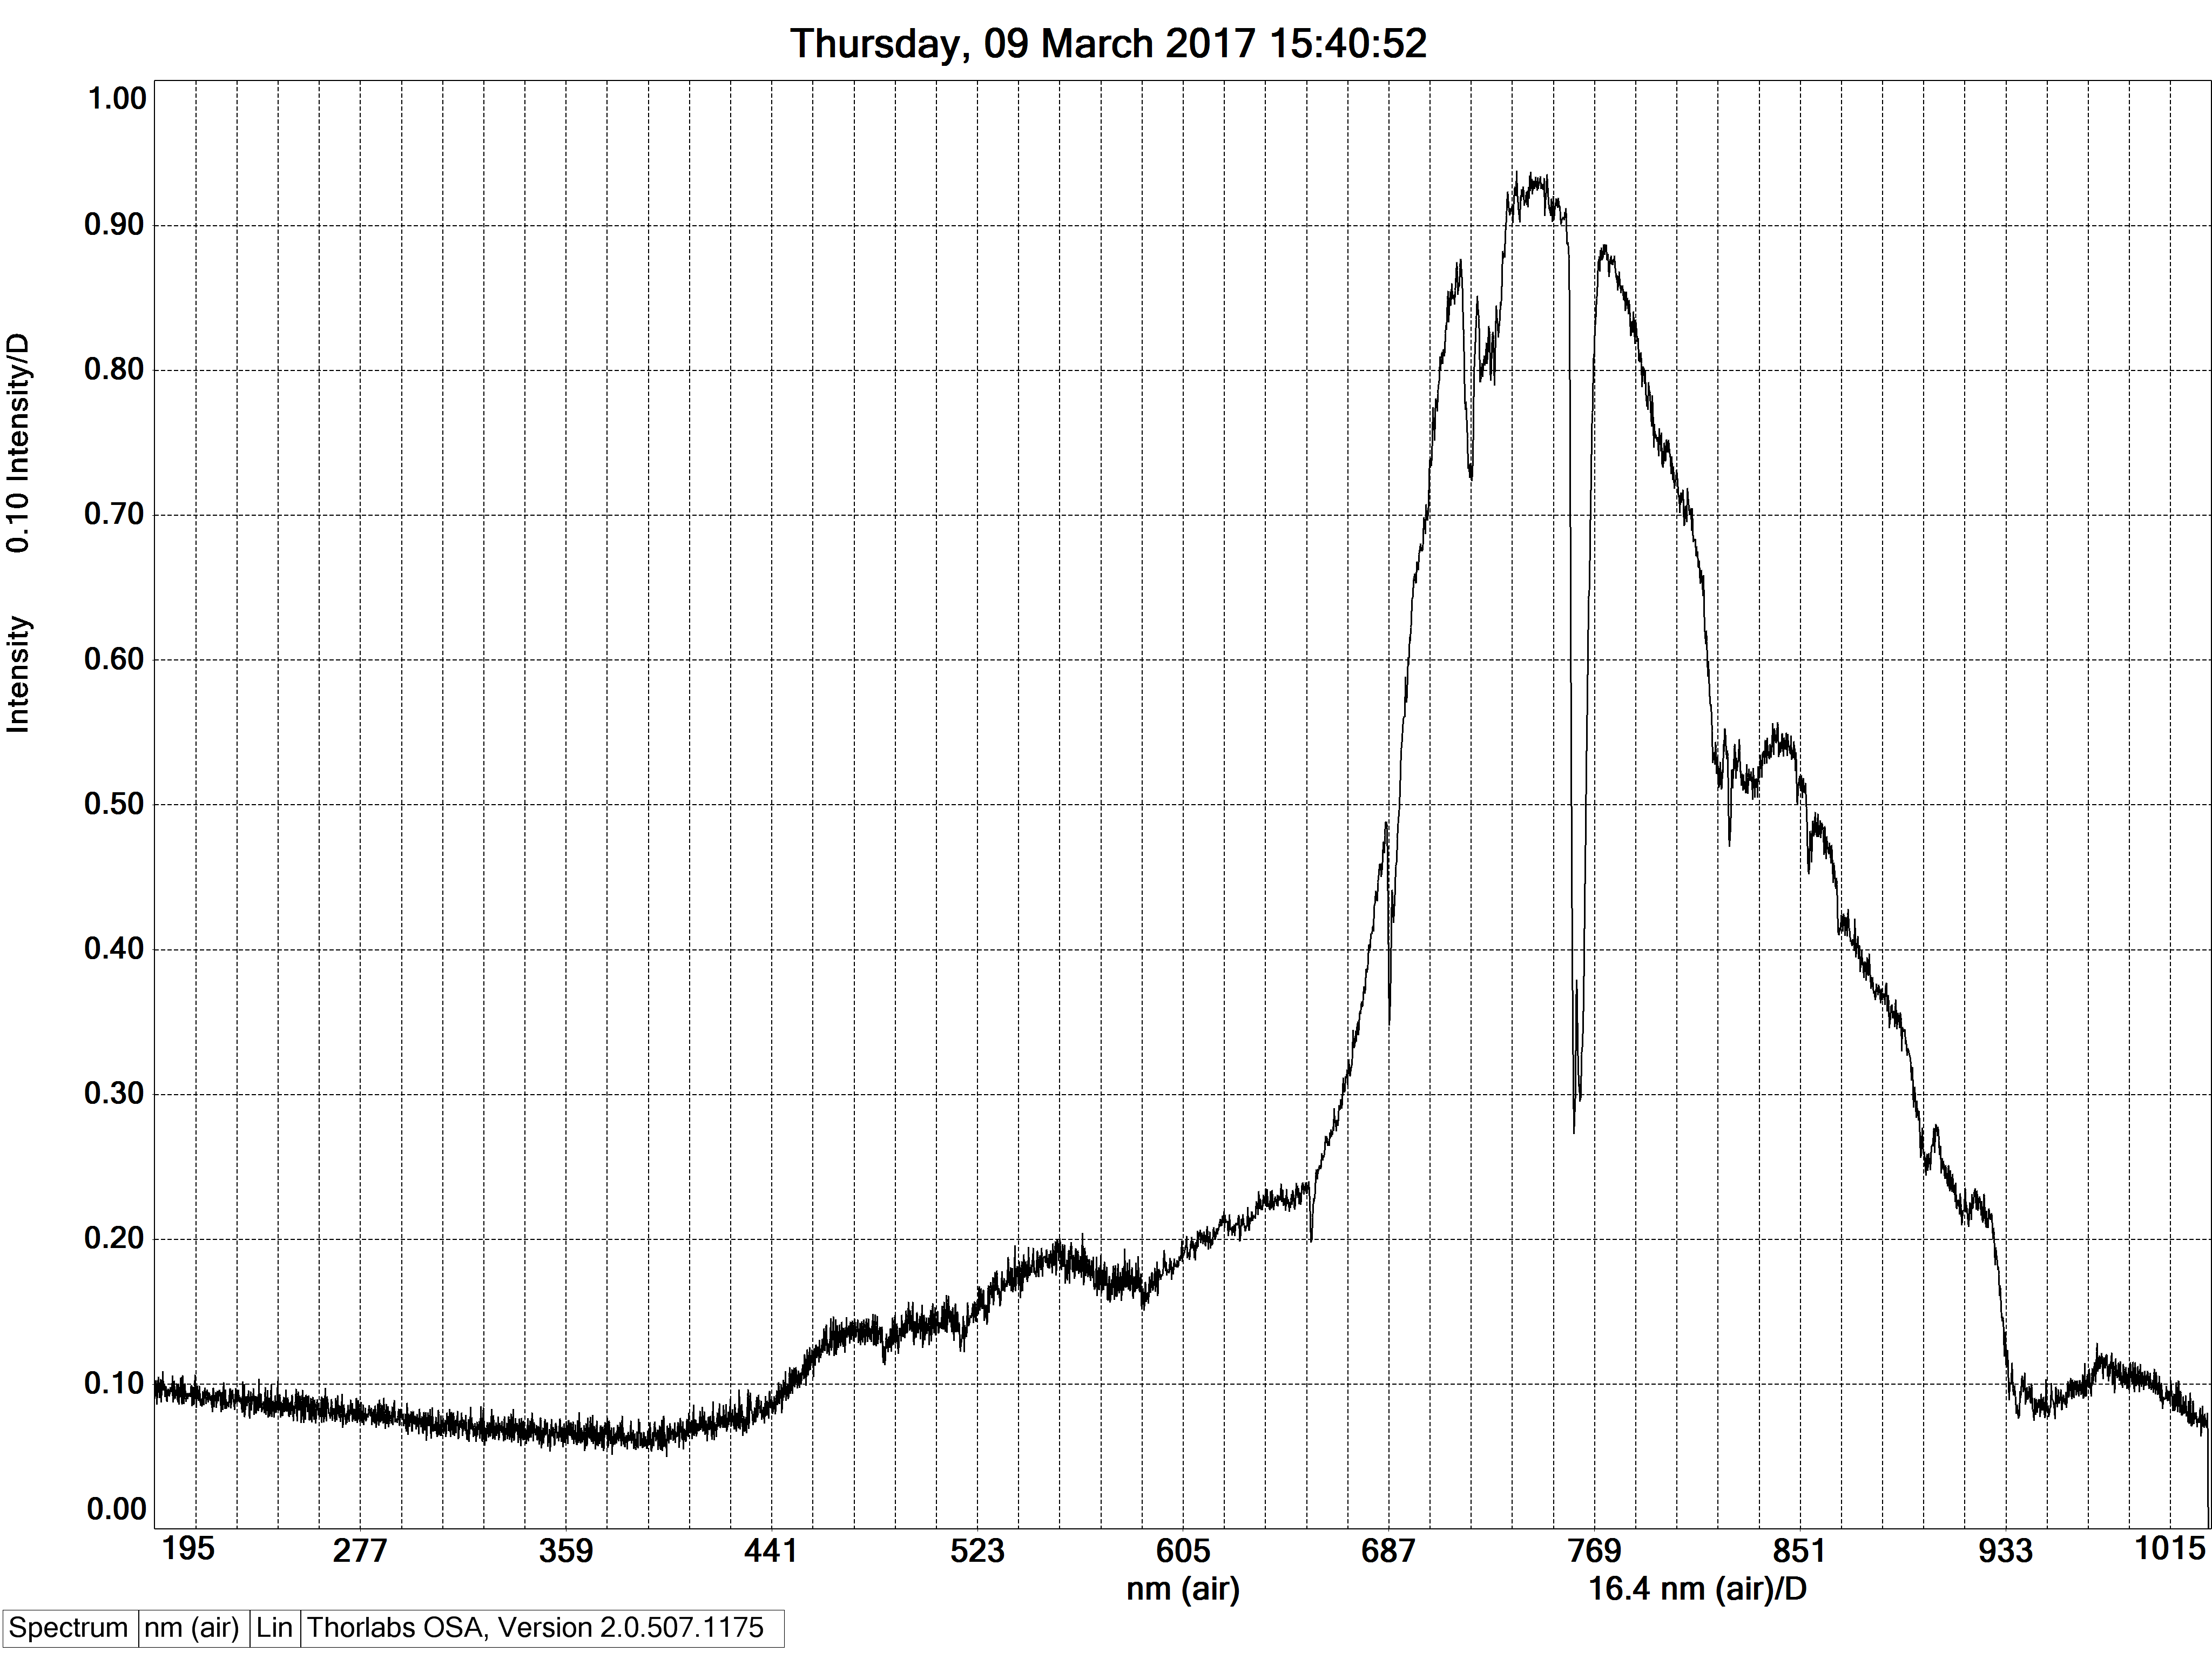

The file beside this chart, header and first rows:
#Thorlabs FTS
[SpectrumHeader]
#Date, 20170309
#Time, 15372987
#GMTTime, 15372987
#XAxisUnit, nm_air
#YAxisUnit, intensity
#Average, 1
#RollingAverage, 0
#SpectrumSmooth, 0
#SSmoothParam1, 0
#SSmoothParam2, 0
#SSmoothParam3, 0
#SSmoothParam4, 0
#IntegrationTime, 5
#TriggerMode, 0
#InterferometerSerial, M00328119
#Source, 
#AirMeasureOpt, 0
#WnrMin, 0.000000
#WnrMax, 0.000000
#Length, 3648
#Resolution, 0.0000000000e+000
#ADC, 0
#Instrument, 0
#InstrModel, CCS200
#Type, emission
#AirTemp, 0.00
#AirPressure, 0.00
#AirRelHum, 0.00
#Name, 
#Comment, 
[Data]
1.952689209e+002, 9.156709909e-002
1.954717560e+002, 8.747600764e-002
1.956746063e+002, 8.976282179e-002
1.958774719e+002, 9.993810952e-002
1.960803528e+002, 9.821774811e-002
1.962832489e+002, 8.334294707e-002
1.964861603e+002, 9.167199582e-002
1.966890869e+002, 9.861636907e-002
1.968920288e+002, 1.023088470e-001
1.970949707e+002, 9.402175993e-002
1.972979431e+002, 8.781168610e-002
1.975009308e+002, 9.679111093e-002
1.977039185e+002, 1.006304473e-001
1.979069366e+002, 8.466468751e-002
1.981099701e+002, 9.423155338e-002
1.983130035e+002, 9.418959916e-002
1.985160522e+002, 1.064209193e-001
1.987191315e+002, 9.301471710e-002
1.989222107e+002, 9.328746051e-002
1.991253204e+002, 9.710581601e-002
1.993284302e+002, 9.710581601e-002
1.995315552e+002, 8.842010051e-002
1.997346954e+002, 9.257413447e-002
1.999378510e+002, 9.574211389e-002
2.001410217e+002, 8.669974655e-002
2.003442078e+002, 8.500036597e-002
2.005474091e+002, 9.274198115e-002
2.007506256e+002, 9.389587492e-002
... 3,621 more rows
